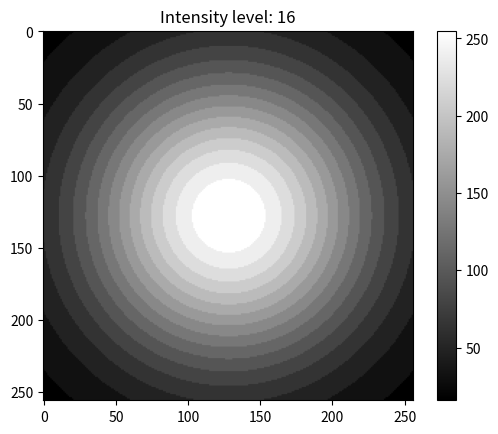

This chart was generated by the following Python code:
import numpy as np
import matplotlib.pyplot as plt


def intensityDistrib():
    K = 255
    scale = 100
    area = np.zeros([256, 256])
    for i in range(256):
        for j in range(256):
            x = (i - 128) / scale
            y = (j - 128) / scale
            area[i][j] = K * np.exp(-(x**2 + y**2))
    return area

def setLevel(area, level:int):
    area_thr = np.zeros([256, 256])
    length = np.max(area) / level
    for i in range(level):
        area_thr += (i+1) * length * (area > i*length) * (area <= (i+1)*length)
    return area_thr
    
def main():
    n = 4 # input your intensity here
    level = 2 ** n
    area = setLevel(intensityDistrib(), level)
    plt.imshow(area, cmap='gray')
    plt.colorbar()
    plt.title('Intensity level: ' + str(level))
    plt.show()

if __name__ == '__main__':
    main()
